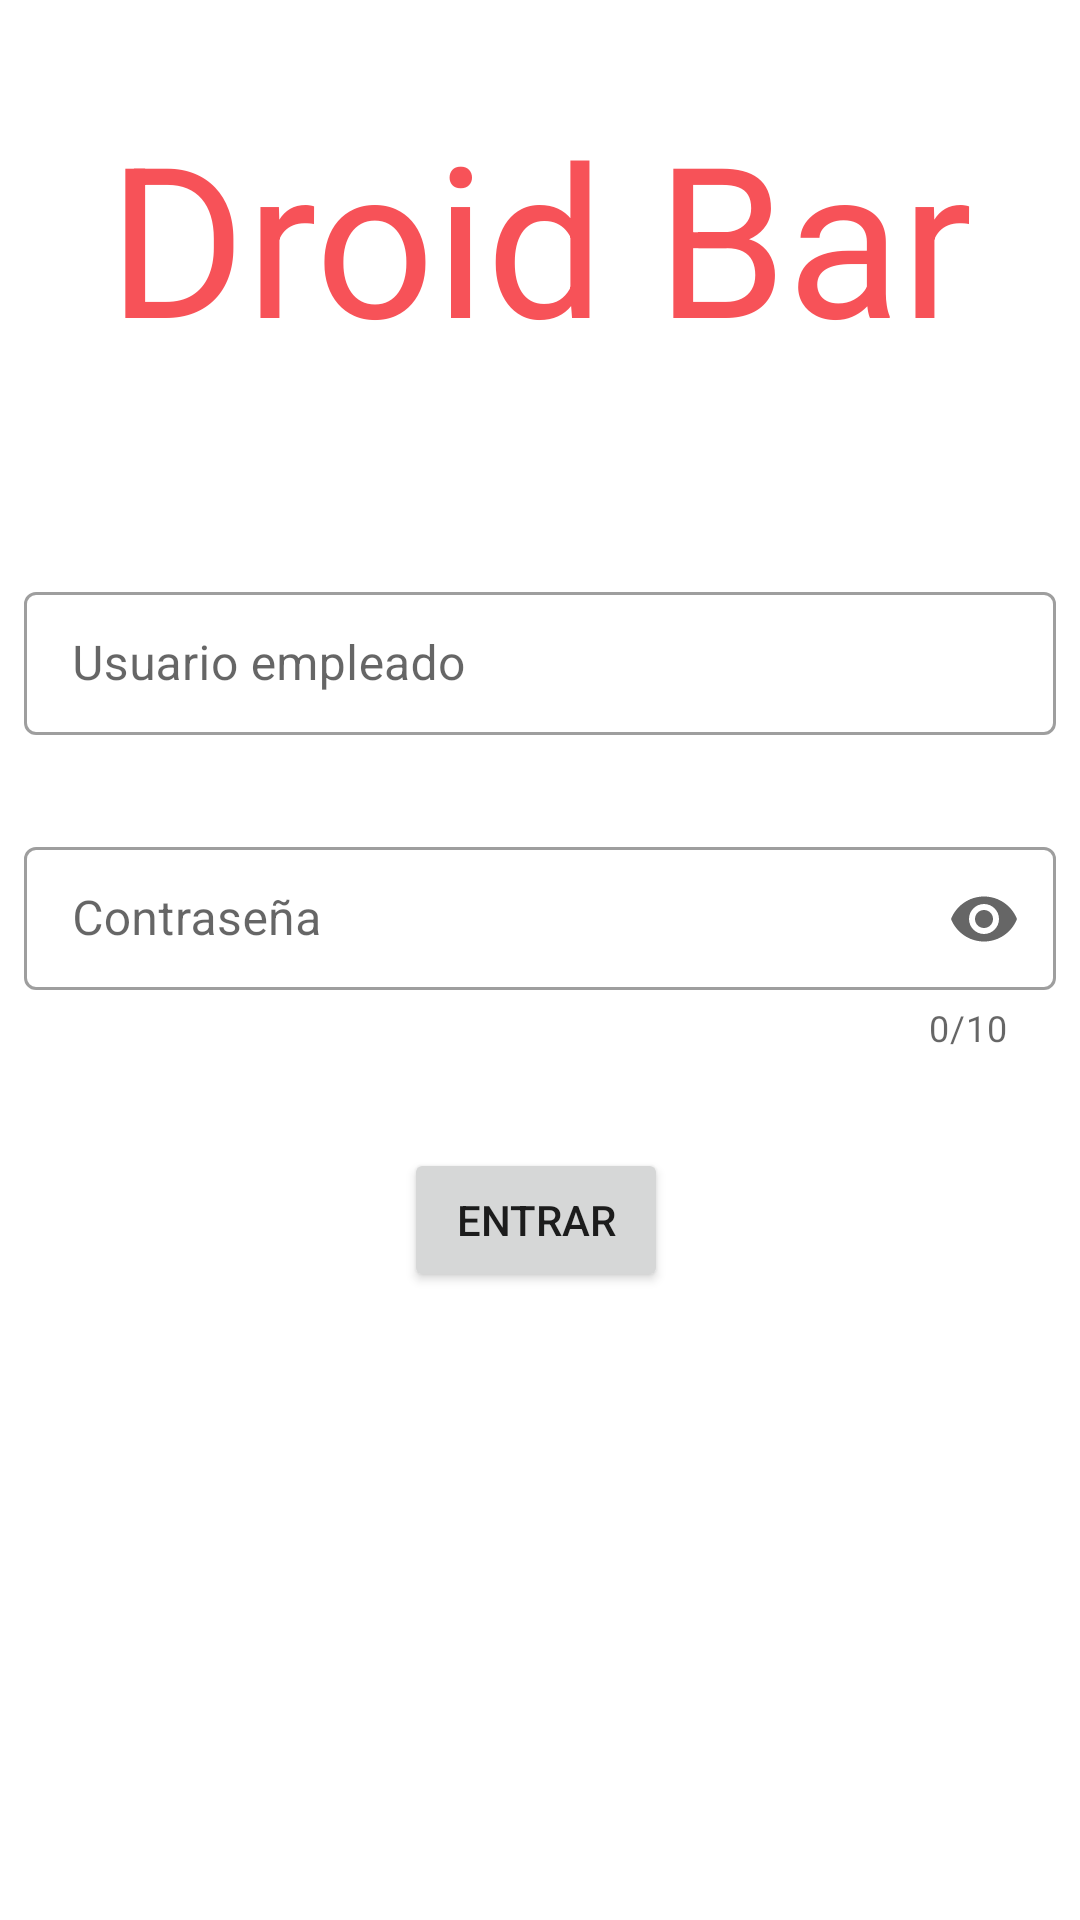

Layout XML and referenced resources for this Android screen:
<!-- AndroidManifest.xml: application theme AppTheme.NoActionBar -->
<!-- res/layout/activity_login.xml -->
<?xml version="1.0" encoding="utf-8"?>
<androidx.constraintlayout.widget.ConstraintLayout xmlns:android="http://schemas.android.com/apk/res/android"
    xmlns:app="http://schemas.android.com/apk/res-auto"
    xmlns:tools="http://schemas.android.com/tools"
    android:layout_width="match_parent"
    android:layout_height="match_parent"
    tools:context=".activities.MainActivity">

    <Button
        android:id="@+id/btSing"
        android:layout_width="wrap_content"
        android:layout_height="wrap_content"
        android:layout_marginStart="160dp"
        android:layout_marginLeft="160dp"
        android:layout_marginTop="32dp"
        android:layout_marginEnd="163dp"
        android:layout_marginRight="163dp"
        android:text="@string/login"
        app:layout_constraintEnd_toEndOf="parent"
        app:layout_constraintStart_toStartOf="parent"
        app:layout_constraintTop_toBottomOf="@+id/textInputLayout2" />

    <androidx.constraintlayout.widget.Guideline
        android:id="@+id/guideline3"
        android:layout_width="wrap_content"
        android:layout_height="wrap_content"
        android:orientation="horizontal"
        app:layout_constraintGuide_percent="0.3" />

    <com.google.android.material.textfield.TextInputLayout
        android:id="@+id/textInputLayout"
        style="@style/Widget.MaterialComponents.TextInputLayout.OutlinedBox.Dense"
        android:layout_width="match_parent"
        android:layout_height="wrap_content"
        android:layout_marginStart="8dp"
        android:layout_marginLeft="8dp"
        android:layout_marginEnd="8dp"
        android:layout_marginRight="8dp"
        app:endIconMode="clear_text"
        app:helperTextEnabled="true"
        app:layout_constraintEnd_toEndOf="parent"
        app:layout_constraintStart_toStartOf="parent"
        app:layout_constraintTop_toTopOf="@+id/guideline3">

        <com.google.android.material.textfield.TextInputEditText

            android:id="@+id/tvUsu"
            android:layout_width="match_parent"
            android:layout_height="wrap_content"
            android:hint="@string/usu" />
    </com.google.android.material.textfield.TextInputLayout>

    <com.google.android.material.textfield.TextInputLayout
        android:id="@+id/textInputLayout2"
        style="@style/Widget.MaterialComponents.TextInputLayout.OutlinedBox.Dense"
        android:layout_width="match_parent"
        android:layout_height="wrap_content"
        android:layout_marginStart="8dp"
        android:layout_marginLeft="8dp"
        android:layout_marginTop="32dp"
        android:layout_marginEnd="8dp"
        android:layout_marginRight="8dp"
        app:counterEnabled="true"
        app:counterMaxLength="10"
        app:endIconMode="password_toggle"
        app:layout_constraintEnd_toEndOf="parent"
        app:layout_constraintStart_toStartOf="parent"
        app:layout_constraintTop_toBottomOf="@+id/textInputLayout"
        app:startIconDrawable="@drawable/ic_action_login">

        <com.google.android.material.textfield.TextInputEditText
            android:id="@+id/tvPass"
            android:layout_width="match_parent"
            android:layout_height="wrap_content"
            android:hint="@string/pass"
            android:inputType="textPassword"
            android:maxLength="10" />
    </com.google.android.material.textfield.TextInputLayout>

    <TextView
        android:id="@+id/tvNomApp"
        android:layout_width="wrap_content"
        android:layout_height="wrap_content"
        android:layout_marginTop="32dp"
        android:text="@string/titulo"
        android:textColor="@color/colorAccent"
        android:textSize="70sp"
        app:fontFamily="@font/whitesmith"
        app:layout_constraintEnd_toEndOf="parent"
        app:layout_constraintStart_toStartOf="parent"
        app:layout_constraintTop_toTopOf="parent" />

</androidx.constraintlayout.widget.ConstraintLayout>
<!-- resources referenced by this layout -->
<resources>
  <color name="colorAccent">#F75258</color>
  <string name="login">Entrar</string>
  <string name="pass">Contraseña</string>
  <string name="titulo">Droid Bar</string>
  <string name="usu">Usuario empleado</string>
  <style name="AppTheme.NoActionBar">
          <item name="windowActionBar">false</item>
          <item name="windowNoTitle">true</item>
      </style>
</resources>
